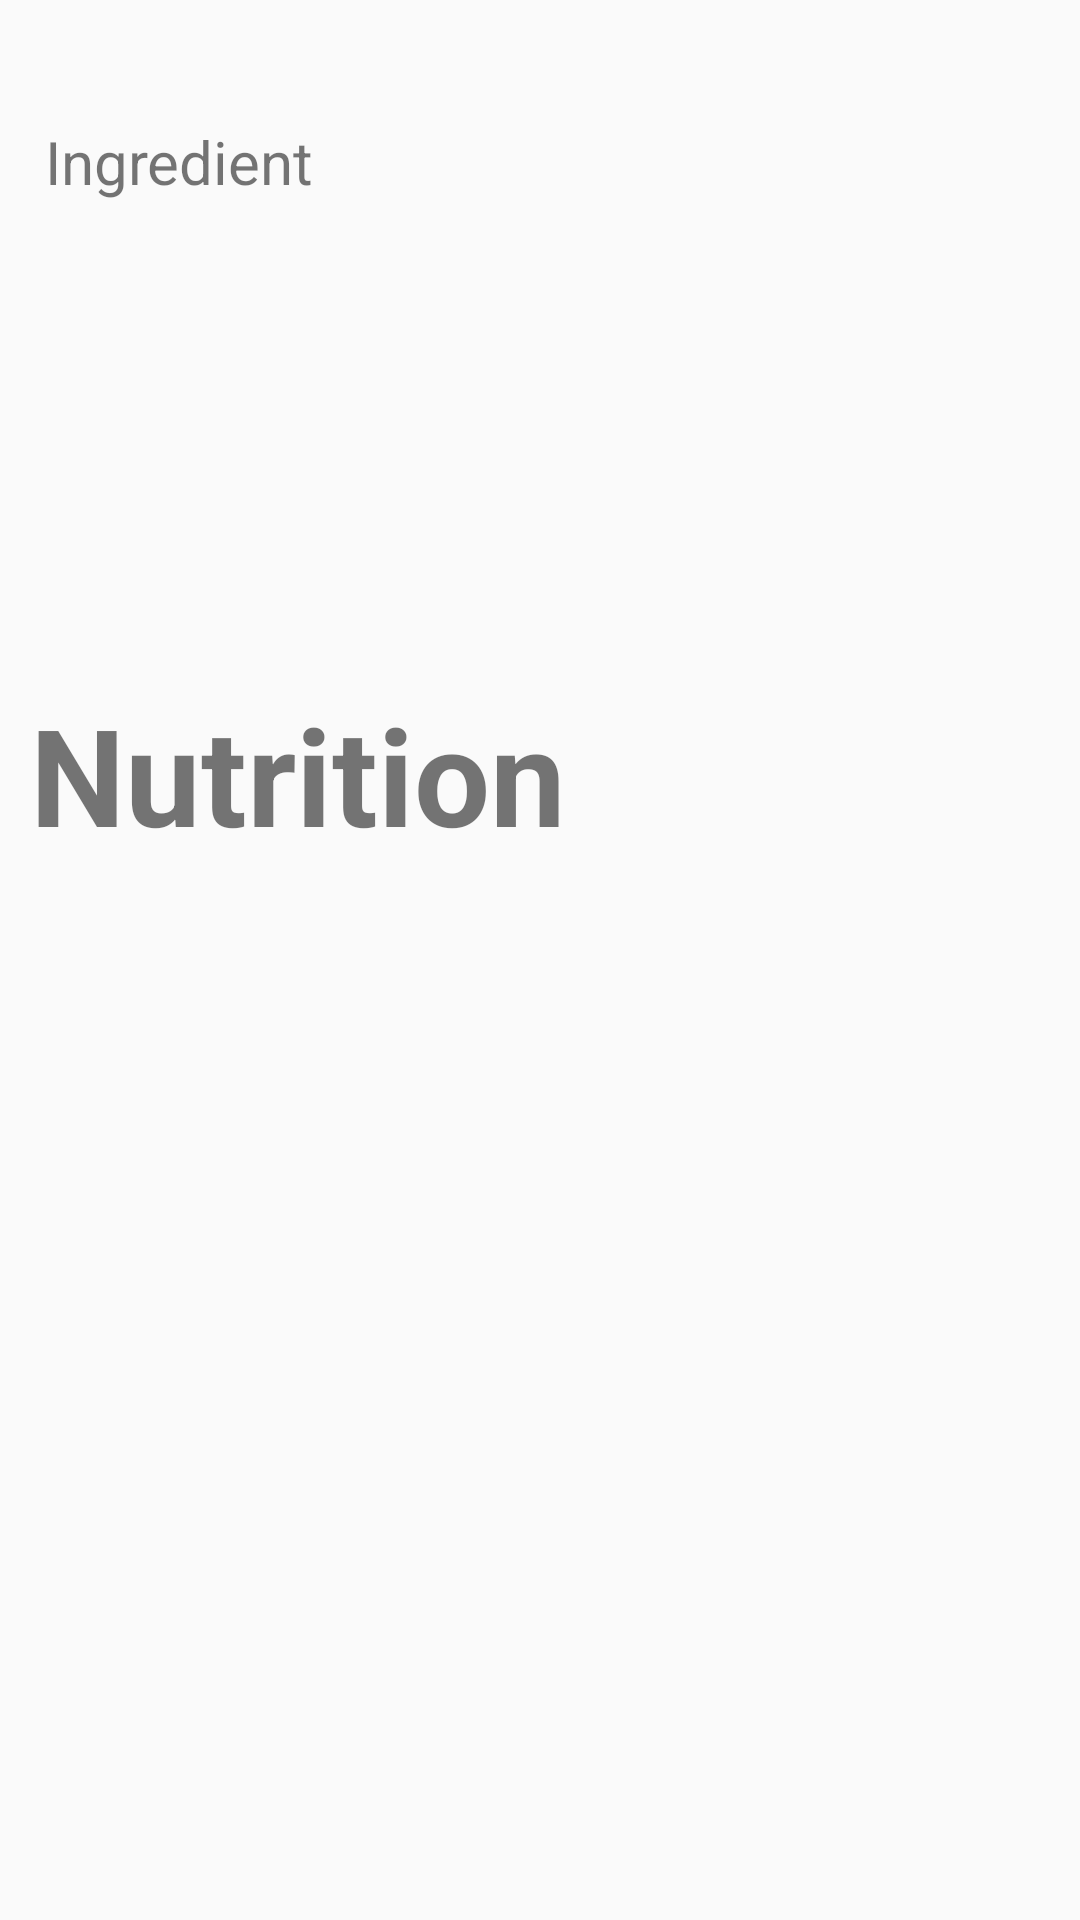

Android layout source for this screen:
<!-- AndroidManifest.xml: application theme AppTheme -->
<!-- res/layout/ingredient_fragment_layout.xml -->
<?xml version="1.0" encoding="utf-8"?>
<RelativeLayout xmlns:android="http://schemas.android.com/apk/res/android"
    android:layout_width="match_parent" android:layout_height="match_parent">

    <TextView
        android:id="@+id/ingredientName"
        android:layout_width="200sp"
        android:layout_height="wrap_content"
        android:textStyle="bold"
        android:textSize="30sp"
        android:layout_marginStart="15dp"
        />


    <android.support.v7.widget.AppCompatImageView
        android:id="@+id/ingredientImage"
        android:layout_toEndOf="@+id/ingredientName"
        android:layout_alignParentEnd="true"
        android:layout_width="200dp"
        android:layout_height="200dp"
        android:layout_above="@+id/ingredientNutrition"
        android:layout_margin="10dp"
        android:scaleType="fitXY"/>

    <TextView
        android:id="@+id/ingredientType"
        android:layout_width="wrap_content"
        android:layout_height="wrap_content"
        android:text="@string/typeIngredient"
        android:layout_below="@+id/ingredientName"
        android:textSize="20sp"
        android:layout_marginStart="15dp"/>

    <TextView
        android:id="@+id/ingredientAmount"
        android:layout_width="wrap_content"
        android:layout_height="wrap_content"
        android:textSize="30sp"
        android:layout_margin="20dp"
        android:layout_below="@+id/ingredientType"
       />

    <TextView
        android:id="@+id/ingredientUnit"
        android:layout_width="wrap_content"
        android:layout_height="wrap_content"
        android:textSize="30sp"
        android:layout_below="@+id/ingredientAmount"
        android:layout_margin="20dp"
        android:layout_marginStart="15dp"
       />


    <TextView
        android:id="@+id/ingredientNutrition"
        android:layout_width="match_parent"
        android:layout_height="wrap_content"
        android:text="@string/nutrition"
        android:textSize="45sp"
        android:textStyle="bold"
        android:layout_below="@+id/ingredientUnit"
        android:layout_marginStart="10dp"/>

    <include layout="@layout/nutrition_content_layout" android:layout_marginStart="10dp" android:layout_below="@+id/ingredientNutrition" android:layout_width="match_parent" android:layout_height="wrap_content" />




</RelativeLayout>
<!-- res/layout/nutrition_content_layout.xml (included above) -->
<?xml version="1.0" encoding="utf-8"?>
<LinearLayout xmlns:android="http://schemas.android.com/apk/res/android"
    android:layout_width="match_parent"
    android:layout_height="wrap_content"
    android:orientation="vertical">

    <TextView
        android:id="@+id/ingredientCal"
        android:layout_width="match_parent"
        android:layout_height="wrap_content" />

    <TextView
        android:id="@+id/ingredientCarbs"
        android:layout_width="match_parent"
        android:layout_height="wrap_content" />

    <TextView
        android:id="@+id/ingredientFat"
        android:layout_width="match_parent"
        android:layout_height="wrap_content" />

    <TextView
        android:id="@+id/ingredientProt"
        android:layout_width="match_parent"
        android:layout_height="wrap_content" />
</LinearLayout>
<!-- resources referenced by this layout -->
<resources>
  <string name="nutrition">Nutrition</string>
  <string name="typeIngredient">Ingredient</string>
  <style name="AppTheme" parent="Theme.AppCompat.Light.DarkActionBar">
          
          <item name="colorPrimary">@color/colorPrimary</item>
          <item name="colorPrimaryDark">@color/colorPrimaryDark</item>
          <item name="colorAccent">@color/colorAccent</item>
          <item name="android:actionOverflowButtonStyle">@style/OverFlow</item>
      </style>
  <color name="colorPrimary">#008577</color>
  <color name="colorPrimaryDark">#00574B</color>
  <color name="colorAccent">#D81B60</color>
  <style name="OverFlow" parent="Widget.AppCompat.ActionButton.Overflow">
          <item name="android:src">@drawable/ic_action_user_information</item>
      </style>
</resources>
